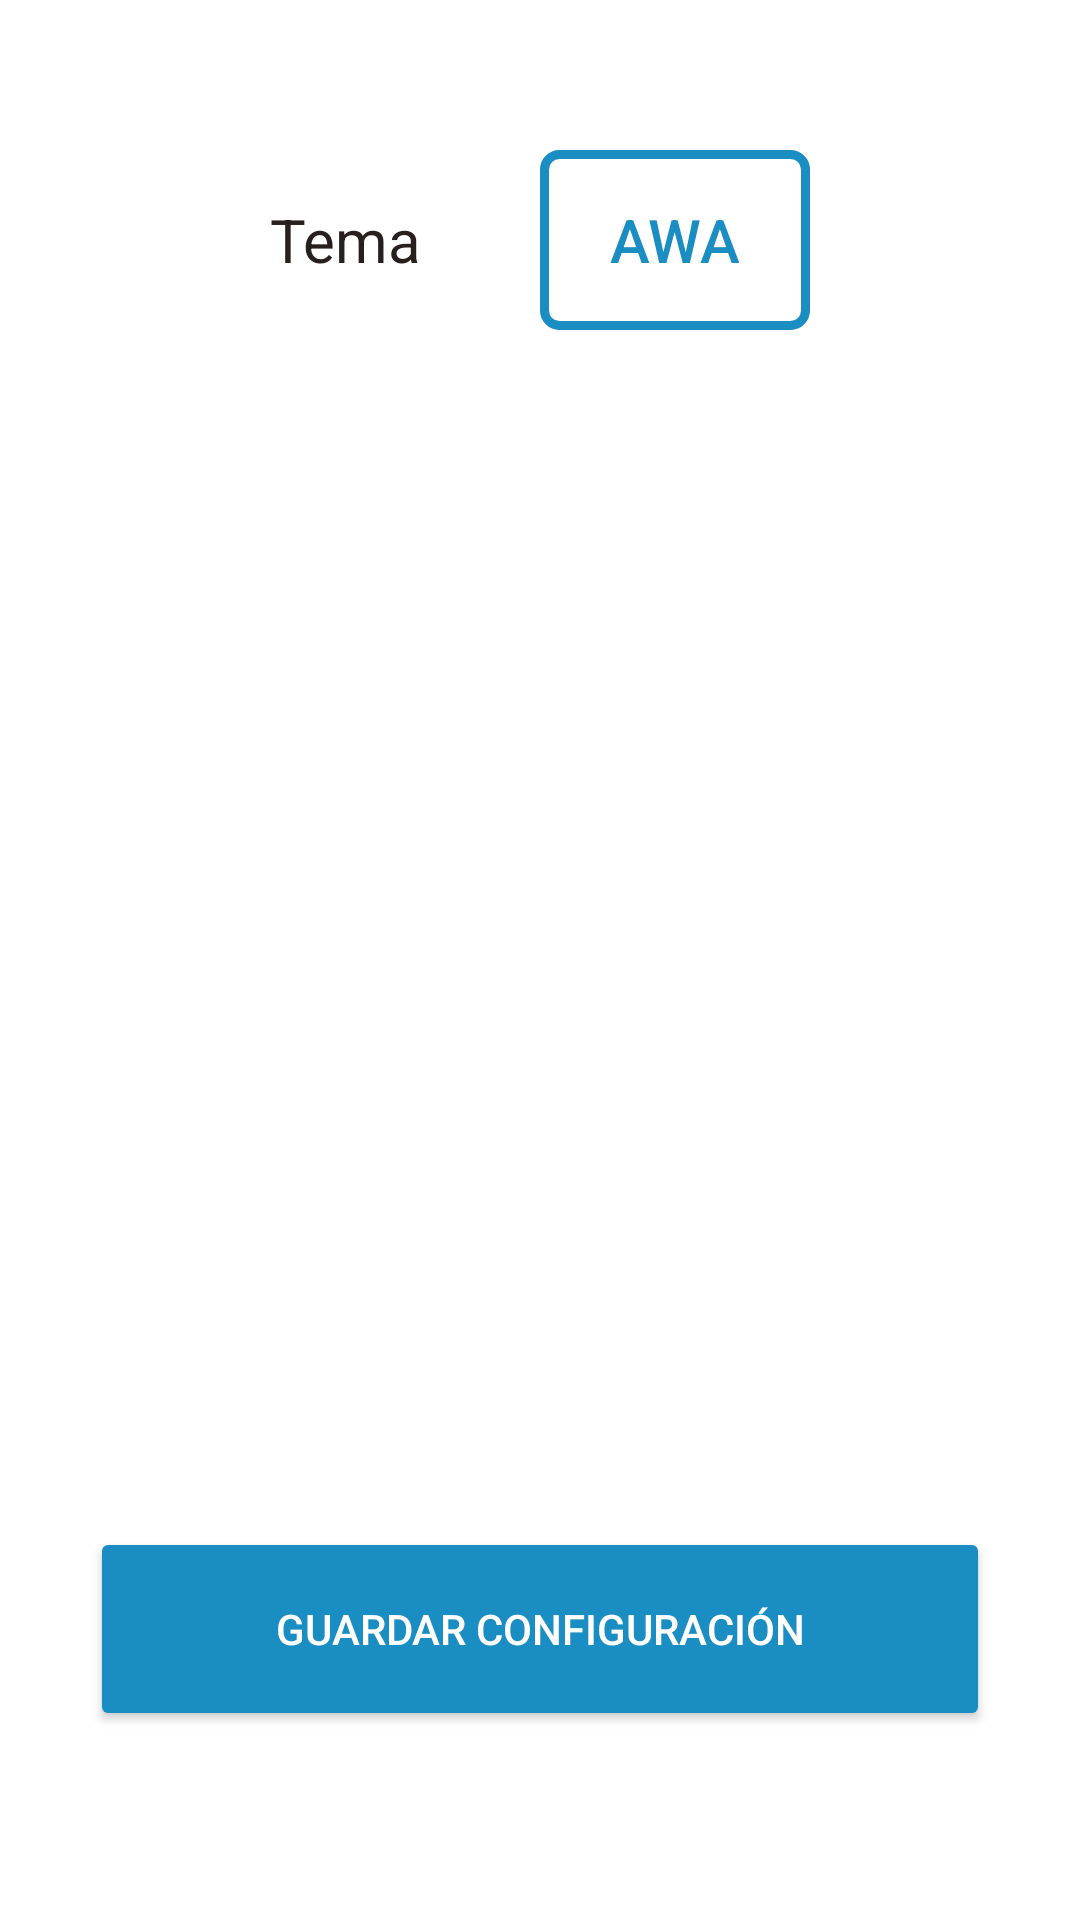

Reconstruct the res/layout file that produces this screen, plus the resources it refers to.
<!-- AndroidManifest.xml: application theme Theme.Appcombugasnueva -->
<!-- res/layout/config_fragment.xml -->
<?xml version="1.0" encoding="utf-8"?>
<androidx.constraintlayout.widget.ConstraintLayout xmlns:android="http://schemas.android.com/apk/res/android"
xmlns:app="http://schemas.android.com/apk/res-auto"
xmlns:tools="http://schemas.android.com/tools"
android:id="@+id/inven"
android:paddingTop="10dp"
android:layout_width="match_parent"
android:layout_height="match_parent"
android:background="@color/fondo_app"
tools:context=".awa.configuracion.ConfigFragment">


    <LinearLayout
        android:id="@+id/linearLayout2"
        android:layout_width="match_parent"
        android:layout_height="wrap_content"
        android:layout_marginStart="50dp"
        android:layout_marginTop="20dp"
        android:layout_marginEnd="50dp"
        android:orientation="vertical"
        android:weightSum="2"
        app:layout_constraintEnd_toEndOf="parent"
        app:layout_constraintHorizontal_bias="0.0"
        app:layout_constraintStart_toStartOf="parent"
        app:layout_constraintTop_toTopOf="parent">

        <LinearLayout
            android:id="@+id/linearLayoutCreditoAWA"
            android:layout_width="match_parent"
            android:layout_height="wrap_content"
            android:layout_marginTop="20dp"
            android:orientation="horizontal"
            android:weightSum="2"
            app:layout_constraintEnd_toEndOf="parent"
            app:layout_constraintStart_toStartOf="parent"
            app:layout_constraintTop_toBottomOf="@+id/linearLayout">

            <TextView
                android:id="@+id/textViewCreditoAwa"
                android:layout_width="match_parent"
                android:layout_height="match_parent"
                android:layout_marginLeft="0dp"
                android:layout_weight="1"
                android:gravity="left|center"
                android:text="Tema"
                android:textAlignment="center"
                android:textColor="@color/black"
                android:textSize="20sp" />


            <androidx.appcompat.widget.AppCompatButton
                android:id="@+id/btnTema"
                android:layout_width="match_parent"
                android:layout_height="60dp"
                android:layout_marginRight="40dp"
                android:layout_weight="1"
                android:background="@drawable/ghost_button_awa"
                android:text="AWA"
                android:textSize="20sp"
                android:textColor="@color/blueAwa"
                />


        </LinearLayout>

    </LinearLayout>


    <Button
        android:id="@+id/btnGuardarConfigAwa"
        android:layout_width="match_parent"
        android:layout_height="68dp"
        android:layout_marginStart="30dp"
        android:layout_marginTop="10dp"
        android:layout_marginEnd="30dp"
        android:layout_marginBottom="10dp"
        android:backgroundTint="@color/blueAwa"
        android:text="Guardar configuración"
        android:textColor="#ffff"
        app:cornerRadius="5dp"
        app:layout_constraintBottom_toBottomOf="parent"
        app:layout_constraintEnd_toEndOf="parent"
        app:layout_constraintHorizontal_bias="0.0"
        app:layout_constraintStart_toStartOf="parent"
        app:layout_constraintTop_toBottomOf="@+id/linearLayout2"
        app:layout_constraintVertical_bias="0.88" />

</androidx.constraintlayout.widget.ConstraintLayout>
<!-- resources referenced by this layout -->
<resources>
  <color name="black">#28201d</color>
  <color name="blueAwa">#1a8dc2</color>
  <color name="fondo_app">#FFFFFFFF</color>
  <!-- drawable ghost_button_awa (drawable) -->
  <?xml version="1.0" encoding="utf-8"?>
  <shape xmlns:android="http://schemas.android.com/apk/res/android"
      android:shape="rectangle">
  
      <corners android:radius="5dp"/>
      <stroke
          android:width="3dp"
          android:color="@color/blueAwa"/>
  
      <solid android:color="@android:color/transparent"/>
  
  </shape>
  <style name="Theme.Appcombugasnueva" parent="Theme.MaterialComponents.DayNight.NoActionBar">
          
          <item name="colorPrimary">@color/yellow</item>
          <item name="colorPrimaryVariant">@color/yellow</item>
          <item name="colorOnPrimary">#28201d</item>
          
          <item name="colorSecondary">@color/black</item>
          <item name="colorSecondaryVariant">@color/black</item>
          <item name="colorOnSecondary">#28201d</item>
          
          <item name="android:statusBarColor" tools:targetApi="l">?attr/colorPrimaryVariant</item>
          <item name="drawerArrowStyle">@style/DrawerIcon</item>
          
      </style>
  <color name="yellow">#fbd008</color>
  <style name="DrawerIcon" parent="Widget.AppCompat.DrawerArrowToggle">
          <item name="color">#28201d</item>
      </style>
</resources>
